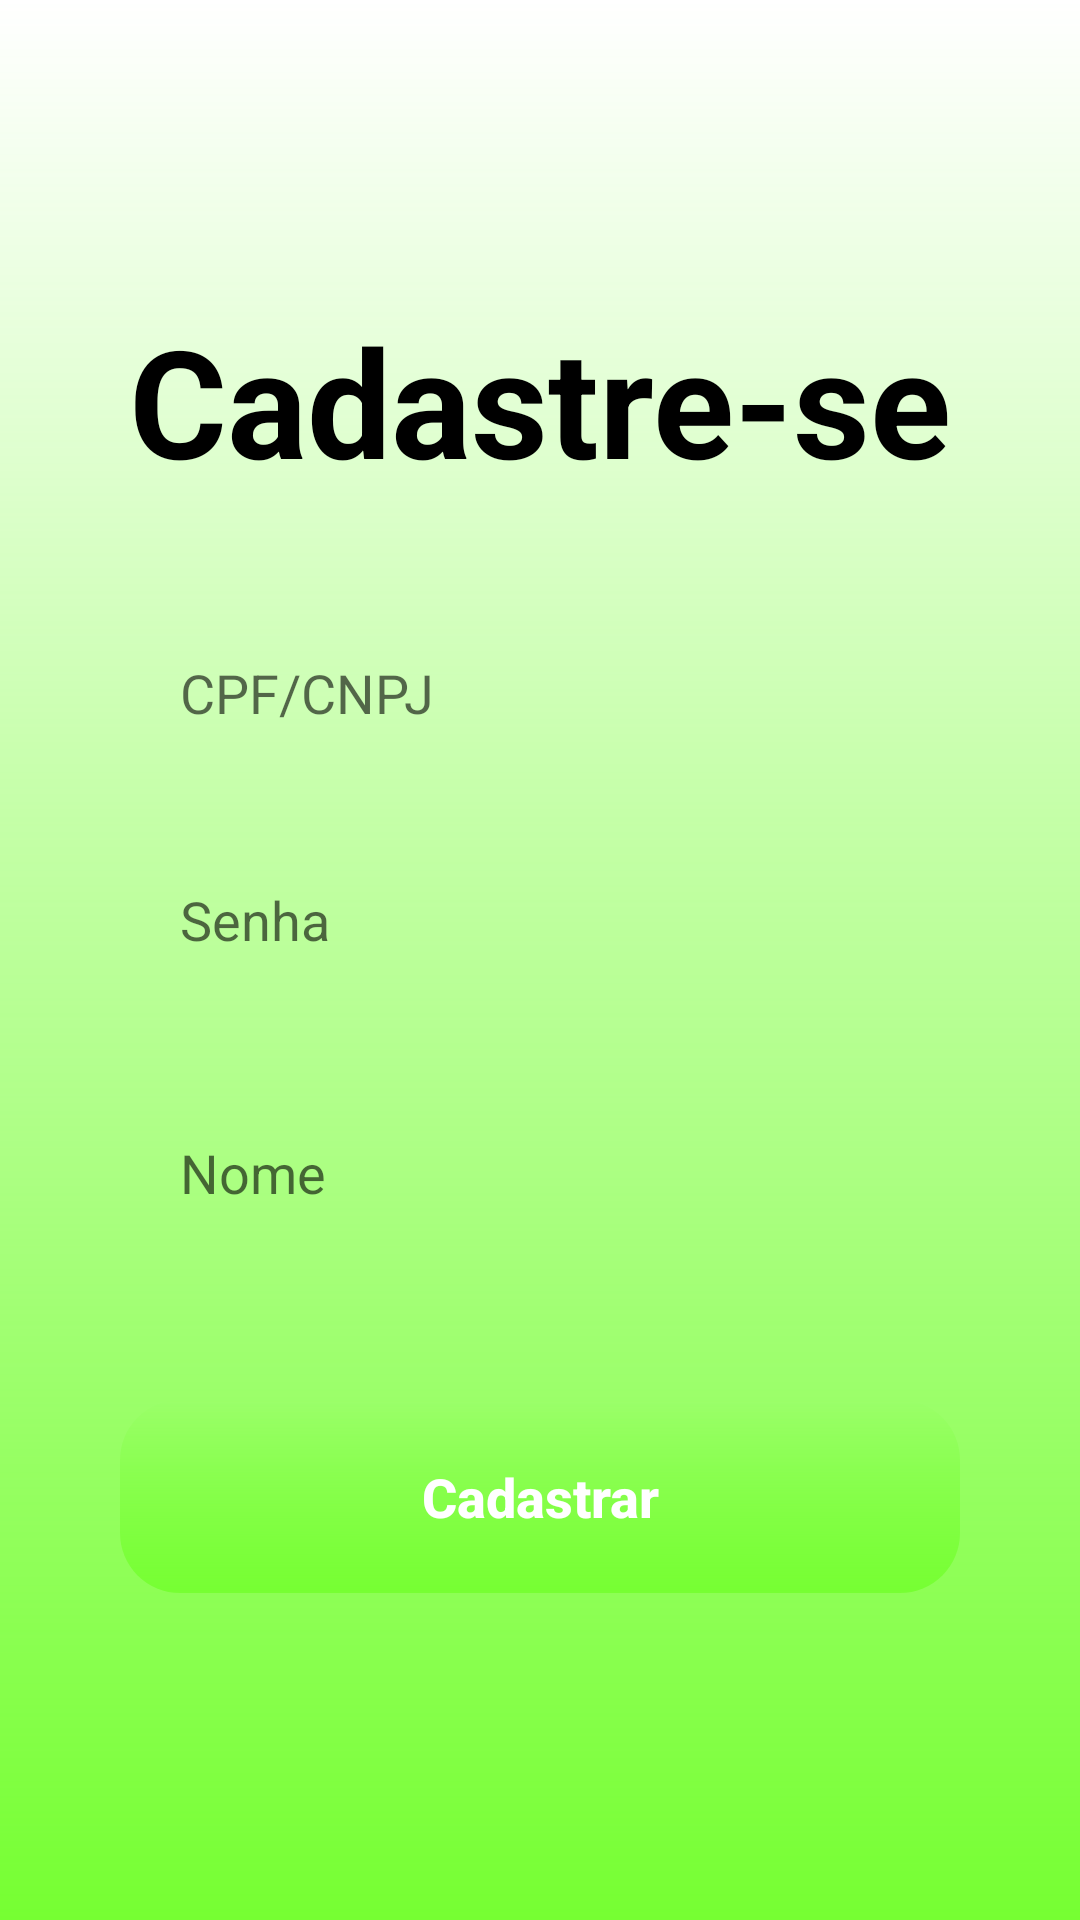

Layout XML and referenced resources for this Android screen:
<!-- AndroidManifest.xml: application theme Theme.FishPlus -->
<!-- res/layout/activity_form_cadastro.xml -->
<?xml version="1.0" encoding="utf-8"?>
<androidx.constraintlayout.widget.ConstraintLayout xmlns:android="http://schemas.android.com/apk/res/android"

    xmlns:app="http://schemas.android.com/apk/res-auto"
    xmlns:tools="http://schemas.android.com/tools"
    android:layout_width="match_parent"
    android:layout_height="match_parent"
    android:background="@drawable/background"
    tools:context=".FormCadastro">
    
    <TextView
        android:id="@+id/tile_cadastrese"
        android:layout_width="wrap_content"
        android:layout_height="wrap_content"
        android:text="@string/title_cadastro"
        android:textSize="50sp"
        android:textColor="@color/black"
        android:textStyle="bold"
        android:layout_marginTop="100dp"
        app:layout_constraintStart_toStartOf="parent"
        app:layout_constraintEnd_toEndOf="parent"
        app:layout_constraintTop_toTopOf="parent"
        />

    <View
        android:id="@+id/containerComponents"
        style="@style/ContainerComponents"
        app:layout_constraintTop_toBottomOf="@id/tile_cadastrese"
        app:layout_constraintStart_toStartOf="parent"
        app:layout_constraintEnd_toEndOf="parent"
        />

    <EditText
        android:id="@+id/edit_nome"
        style="@style/Edit_Text"
        android:layout_marginTop="172dp"
        android:hint="Nome"
        android:inputType="text"
        app:layout_constraintEnd_toEndOf="@id/containerComponents"
        app:layout_constraintHorizontal_bias="1.0"
        app:layout_constraintStart_toStartOf="@id/containerComponents"
        app:layout_constraintTop_toTopOf="@id/containerComponents" />

    <EditText
        android:id="@+id/edit_cpf"
        style="@style/Edit_Text"
        android:layout_marginTop="12dp"
        android:hint="CPF/CNPJ"
        android:inputType="numberDecimal"
        app:layout_constraintEnd_toEndOf="@id/containerComponents"
        app:layout_constraintHorizontal_bias="0.0"
        app:layout_constraintStart_toStartOf="@id/containerComponents"
        app:layout_constraintTop_toTopOf="@id/containerComponents" />

    <EditText
        android:id="@+id/edit_senha"
        style="@style/Edit_Text"
        android:layout_marginBottom="20dp"
        android:hint="Senha"
        android:inputType="numberPassword"
        app:layout_constraintBottom_toTopOf="@id/edit_nome"
        app:layout_constraintEnd_toEndOf="@id/containerComponents"
        app:layout_constraintHorizontal_bias="0.8"
        app:layout_constraintStart_toStartOf="@id/containerComponents" />

    <androidx.appcompat.widget.AppCompatButton
        android:id="@+id/bt_entrar"
        style="@style/Button"
        android:layout_marginTop="30dp"
        android:text="Cadastrar"
        app:layout_constraintStart_toStartOf="parent"
        app:layout_constraintEnd_toEndOf="parent"
        app:layout_constraintTop_toBottomOf="@id/containerComponents"
        />
</androidx.constraintlayout.widget.ConstraintLayout>
<!-- resources referenced by this layout -->
<resources>
  <color name="black">#FF000000</color>
  <!-- drawable background (drawable) -->
  <?xml version="1.0" encoding="utf-8"?>
  
  <shape xmlns:android="http://schemas.android.com/apk/res/android">
  
      <gradient
          android:angle="90"
          android:startColor="@color/verde"
  
          />
  </shape>
  <string name="title_cadastro">Cadastre-se</string>
  <style name="Button">
          <item name="android:layout_width">match_parent</item>
          <item name="android:layout_height">wrap_content</item>
          <item name="android:layout_marginLeft">40dp</item>
          <item name="android:layout_marginRight">40dp</item>
          <item name="android:layout_marginTop">15dp</item>
          <item name="android:padding">20dp</item>
          <item name="android:textColor">@color/white</item>
          <item name="android:textSize">18sp</item>
          <item name="android:textStyle">bold</item>
          <item name="android:textAllCaps">false</item>
          <item name="android:background">@drawable/buttom</item>
      </style>
  <style name="ContainerComponents">
          <item name="android:layout_width">match_parent</item>
          <item name="android:layout_height">250dp</item>
          <item name="android:background">@drawable/container_components</item>
          <item name="android:layout_margin">20dp</item>
      </style>
  <style name="Edit_Text">
          <item name="android:layout_width">match_parent</item>
          <item name="android:layout_height">wrap_content</item>
          <item name="android:background">@drawable/edit_text</item>
          <item name="android:padding">20dp</item>
          <item name="android:maxLength">25</item>
          <item name="android:layout_marginLeft">40dp</item>
          <item name="android:layout_marginRight">40dp</item>
          <item name="android:layout_marginTop">15dp</item>
      </style>
  <style name="Theme.FishPlus" parent="Theme.MaterialComponents.DayNight.DarkActionBar">
          
          <item name="colorPrimary">@color/purple_500</item>
          <item name="colorPrimaryVariant">@color/black</item>
          <item name="colorOnPrimary">@color/white</item>
          
          <item name="colorSecondary">@color/teal_200</item>
          <item name="colorSecondaryVariant">@color/teal_700</item>
          <item name="colorOnSecondary">@color/black</item>
          
          <item name="android:statusBarColor" tools:targetApi="l">?attr/colorPrimaryVariant</item>
          
      </style>
  <color name="verde">#76FF32</color>
  <color name="white">#FFFFFFFF</color>
  <!-- drawable buttom (drawable) -->
  <?xml version="1.0" encoding="utf-8"?>
  
  <shape xmlns:android="http://schemas.android.com/apk/res/android">
  
      <corners android:radius="20dp"/>
      <gradient
          android:angle="90"
          android:startColor="@color/verde"
  
          />
  </shape>
  <color name="purple_500">#FF6200EE</color>
  <color name="teal_200">#FF03DAC5</color>
  <color name="teal_700">#FF018786</color>
</resources>
